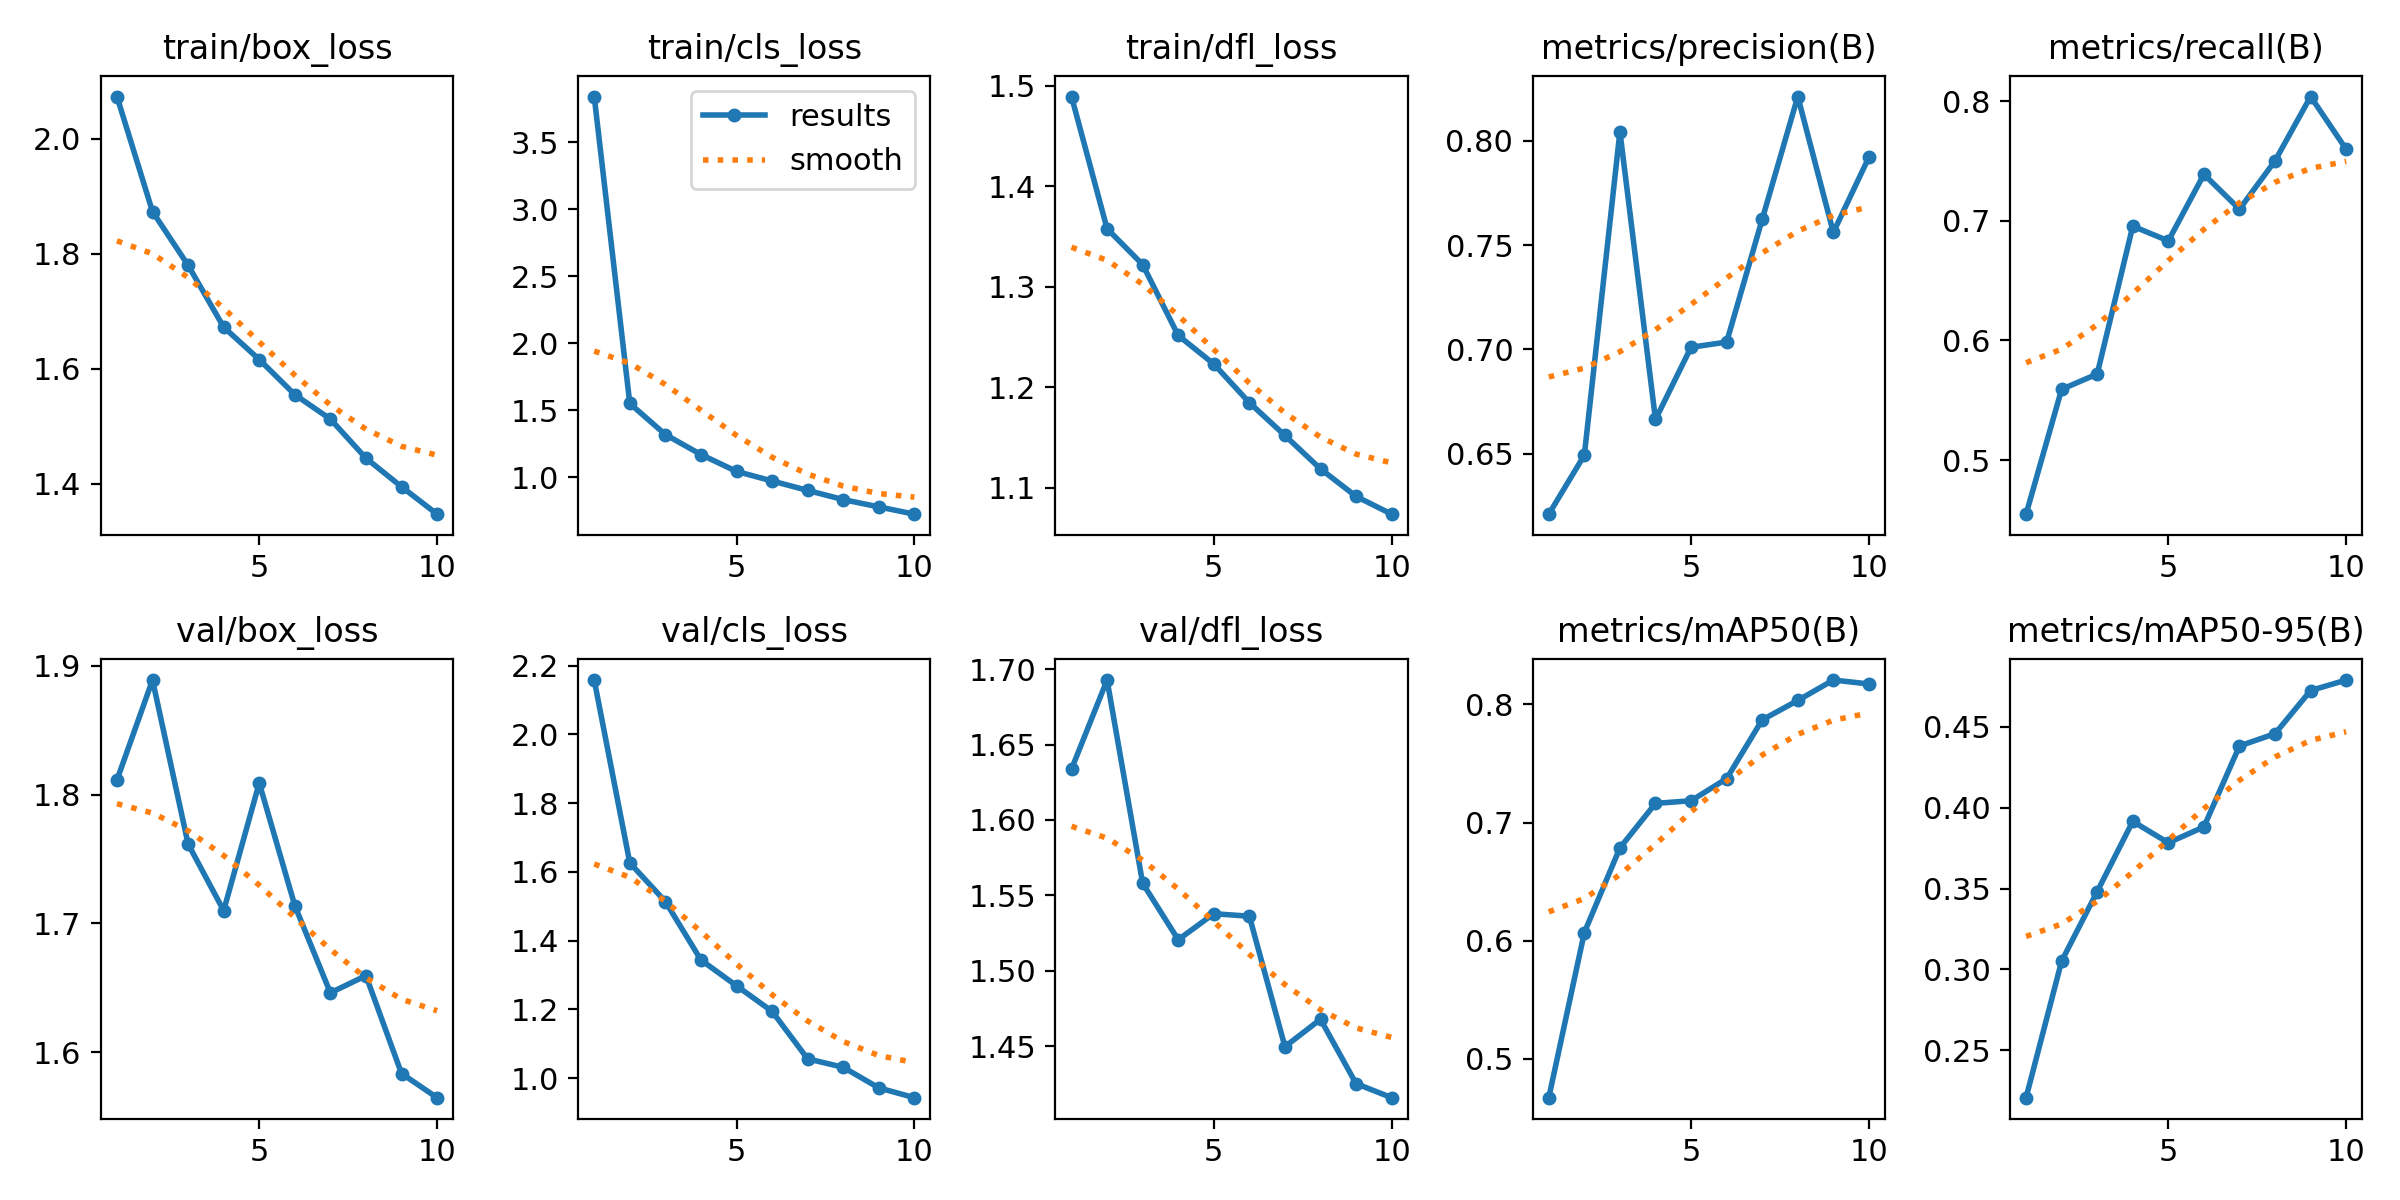

Data behind this chart, as committed beside it:
epoch, time, train/box_loss, train/cls_loss, train/dfl_loss, metrics/precision(B), metrics/recall(B), metrics/mAP50(B), metrics/mAP50-95(B), val/box_loss, val/cls_loss, val/dfl_loss, lr/pg0, lr/pg1, lr/pg2
1, 90.73, 2.073, 3.841, 1.489, 0.621, 0.4548, 0.4672, 0.2207, 1.811, 2.158, 1.634, 0.0003018, 0.0003018, 0.0003018
2, 174.8, 1.873, 1.551, 1.358, 0.6493, 0.5591, 0.607, 0.3051, 1.889, 1.626, 1.693, 0.0005449, 0.0005449, 0.0005449
3, 258.5, 1.78, 1.319, 1.322, 0.8044, 0.5719, 0.6786, 0.3481, 1.762, 1.514, 1.558, 0.000728, 0.000728, 0.000728
4, 341.7, 1.672, 1.17, 1.252, 0.6664, 0.6954, 0.7162, 0.3915, 1.71, 1.344, 1.521, 0.000639, 0.000639, 0.000639
5, 425.4, 1.616, 1.044, 1.223, 0.701, 0.6832, 0.7185, 0.3783, 1.809, 1.269, 1.538, 0.000549, 0.000549, 0.000549
6, 509.3, 1.555, 0.9725, 1.185, 0.7035, 0.7387, 0.7372, 0.3881, 1.714, 1.194, 1.536, 0.000459, 0.000459, 0.000459
7, 593, 1.512, 0.902, 1.152, 0.7623, 0.7096, 0.7869, 0.4381, 1.646, 1.056, 1.45, 0.0003691, 0.0003691, 0.0003691
8, 676.4, 1.445, 0.8334, 1.119, 0.8212, 0.75, 0.8033, 0.4457, 1.659, 1.032, 1.468, 0.0002791, 0.0002791, 0.0002791
9, 759.7, 1.395, 0.7791, 1.091, 0.7561, 0.8037, 0.8206, 0.4724, 1.584, 0.9719, 1.425, 0.0001891, 0.0001891, 0.0001891
10, 844.5, 1.347, 0.7247, 1.074, 0.7921, 0.7596, 0.8173, 0.4788, 1.565, 0.9434, 1.416, 9.9081e-05, 9.9081e-05, 9.9081e-05
